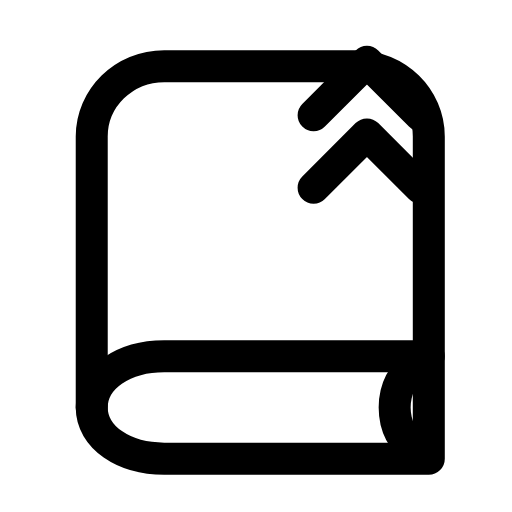
t = 0.00 s
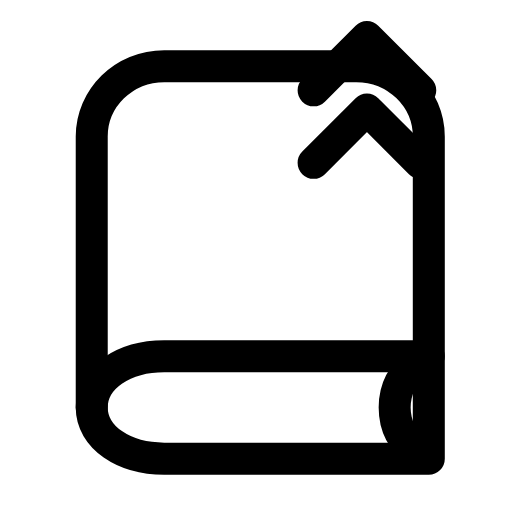
t = 0.24 s
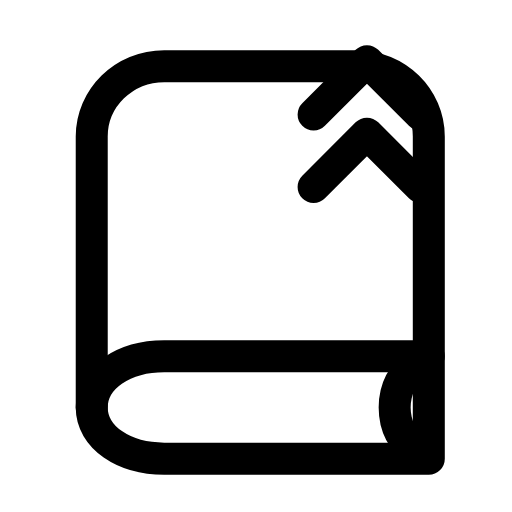
t = 0.49 s
t = 0.73 s: frame unchanged from t = 0.00 s, image omitted
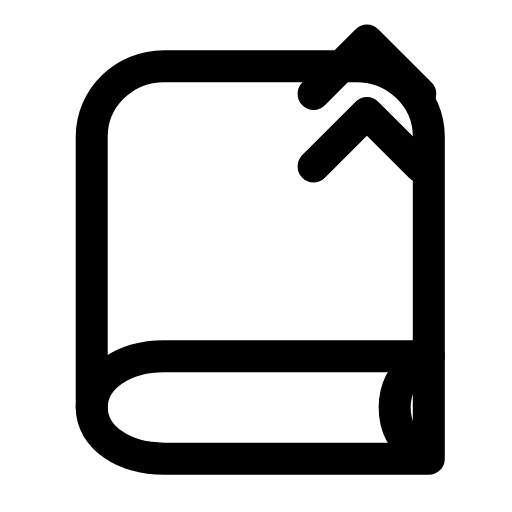
t = 1.00 s
t = 1.24 s: frame unchanged from t = 0.00 s, image omitted

The animated SVG that drew these frames (rendered in a browser with its animation timeline set to each time). Animation: 1 SMIL element (animateTransform=1); one cycle of 1.50 s, repeats indefinitely.

<svg xmlns="http://www.w3.org/2000/svg" width="24" height="24" viewBox="0 0 24 24" fill="none"><path stroke="currentColor" stroke-width="1.5" stroke-linecap="round" stroke-linejoin="round" fill="none" d="M20.1 16.7L20.1 6.4C20.1 4.6 18.6 3.1 16.7 3.1L7.7 3.1C5.8 3.1 4.3 4.6 4.3 6.4L4.3 19.1"></path><path stroke="currentColor" stroke-width="1.5" stroke-linecap="round" stroke-linejoin="round" fill="none" d="M20.1 16.7L7.7 16.7C5.8 16.7 4.3 17.7 4.3 19.1S5.8 21.5 7.7 21.5L20.1 21.5L20.1 16.7"></path><path stroke="currentColor" stroke-width="1.5" stroke-linecap="round" stroke-linejoin="round" fill="none" d="M19.6 17C18.9 17.5 18.5 18.2 18.5 19.1S18.9 20.7 19.6 21.2"></path><g><animateTransform attributeName="transform" type="translate" values="0 0;0 0;0 -1.2;0 -1.2;0 0;0 0;0 0;0 0;0 -1.2;0 -1.2;0 0;0 0;0 0" keyTimes="0;0.1125;0.2025;0.279;0.369;0.45;0.6;0.654;0.714;0.765;0.825;0.9;1" dur="1.5s" repeatCount="indefinite" calcMode="spline" keySplines="0.16 1 0.3 1;0.16 1 0.3 1;0.16 1 0.3 1;0.16 1 0.3 1;0.16 1 0.3 1;0.16 1 0.3 1;0.16 1 0.3 1;0.16 1 0.3 1;0.16 1 0.3 1;0.16 1 0.3 1;0.16 1 0.3 1;0.16 1 0.3 1"/><path stroke="currentColor" stroke-width="1.5" stroke-linecap="round" stroke-linejoin="round" fill="none" d="M14.7 5.4L17.2 2.9L19.7 5.4"></path><path stroke="currentColor" stroke-width="1.5" stroke-linecap="round" stroke-linejoin="round" fill="none" d="M14.7 8.8L17.2 6.3L19.7 8.8"></path></g></svg>
